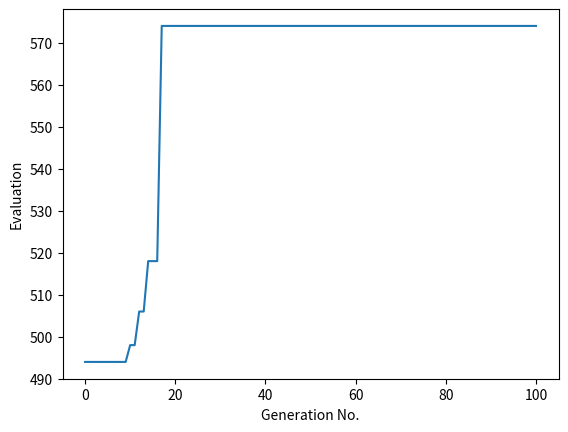

Write Python code to recreate this figure.
import matplotlib.pyplot as plt
import time
import numpy as np
import random

n = 50 # No. of solutions in the population.
added = 2000 # Arbitrary no. added to fitness/evaluation.
mutation_rate = 0.80
generations = 100 #N No. of generations/loop

""" ****************** GENETIC FUNCTIONS *********************** """
def fitness(w, x, y, z):
    return w**3 + x**2 - y**2 - z**2 + (2 * y * z) - (3 * w * x) + (w * z) - (x * y) + 2

def bin_to_dec(list_bin):
    decimal = 0
    for i in range(len(list_bin)):
        digit = list_bin.pop()
        if digit == "1":
            decimal = decimal + pow(2, 1)
    
    return decimal
    
def evaluation(solution):
    w = bin_to_dec(solution[0:4])
    x = bin_to_dec(solution[4:8])
    y = bin_to_dec(solution[8:12])
    z = bin_to_dec(solution[12:16])
    fit = fitness(w, x, y, z)
    return fit
    
def averaging(added, fitness):
    increased = [x + added for x in fitness]
    average = sum(increased)/len(increased)
    averaging = [x/average for x in increased]

    return averaging

# Use for single-point crossover.
def substring_swap(sol1, sol2):
    dimension = len(sol1)
    index = random.randint(0, dimension - 1)
    
    print(f"Index of swapping: {index}")
    offspring1 = sol1[0:index] + sol2[index:] 
    offspring2 = sol2[0:index] + sol1[index:] 
    
    return offspring1, offspring2 
    
def mutation(sol):
    dimension = len(sol)
    index1 = random.randint(0, dimension - 1)

    new_sol = sol
    
    if new_sol[index1] == '1': new_sol[index1] = '0'
    else: new_sol[index1] = '1'
    
    return new_sol

def select_parent(random_number, wheel):
    dimension = len(wheel)
    for i in range(dimension):
        if random_number > wheel[i][0]:
            if random_number < wheel[i][1]:
                return i + 1
            else: continue
""" *********************************************************** """

""" ******************* GENERATING FUNCTION ****************** """
def generate_population(n):
    population = []
    for _ in range(n):  # Use underscore (_) for a variable that's not used
        # Generate binary strings for w, x, y, z
        solution = []
        for _ in range(4):  # Loop for generating 16 binary values directly
            solution.extend(['1' if random.random() < 0.5 else '0' for _ in range(4)])
        population.append(solution)
    return population
        
def generate_wheel(strength: list) -> list:
    wheel = []
    pair = []
    dimension = len(strength)
    start = 0.0
    end = strength[0]
    pair.append(start)
    pair.append(end)
    wheel.append(pair)

    for num in range(dimension):
        pair = []
        if num != 0:
            start = end
            end = start + strength[num]
            pair.append(start)
            pair.append(end)
            wheel.append(pair)
    
    return wheel
""" *********************************************************** """

""" POPULATION GENERATION """
popn = generate_population(n)
print("The Solutions")
for i in range(n):
    print(popn[i])

""" FITNESS VALUE CALCULATION """
fitness_value = []
for i in range(n):
    fit = evaluation(popn[i])
    fitness_value.append(fit)
print("\nThe Evaluation")
print(fitness_value)

""" KEEP TRACK OF BEST """
all_fitness = []
index_best = np.argmax(fitness_value)
super_best_sol = popn[index_best]
super_best_fitness = max(fitness_value)
print("\nBest Solution: ", super_best_sol)
print("\nBest Solution: ", super_best_fitness)
all_fitness.append(super_best_fitness)
super_best_time = []
super_best_time_generation = [] 

# Track what time the iteration started.
start_seconds = time.time()
start_seconds_local_time = time.localtime(start_seconds).tm_sec

for j in range(generations):
    print(f"\nGeneration : {j}")

    # Calculate the strength of each solution.
    ave = averaging(added, fitness_value)

    # Convert averaging into strength percentages.
    strength = [x/sum(ave) for x in ave]
    # print("\nThe Strength")
    # print(strength)

    wheel = generate_wheel(strength)
    # print("\nThe Wheel")
    # print(wheel)

    # Recombination using single-point crossover. 
    new_population = []
    for i in range(int(n/2)):
        parent1 = select_parent(random.random(), wheel)
        parent2 = select_parent(random.random(), wheel)
        print(f"\nParents {parent1} and {parent2}")

        print("\nRecombination: ", i)
        print("Before Swapping")
        print(f"Parent 1 {popn[parent1-1]}")
        print(f"Parent 2 {popn[parent2-1]}")
        print(f"Fitness Parent 1 : {evaluation(popn[parent1-1])}")
        print(f"Fitness Parent 2 : {evaluation(popn[parent2-1])}")
        child1, child2 = substring_swap(popn[parent1-1], popn[parent2-1])
        print("After Swapping")
        print(f"child1 : {child1}")
        print(f"child2 : {child2}")
        print(f"Fitness child1 : {evaluation(child1)}") 
        print(f"Fitness child2 : {evaluation(child2)}") 
        new_population.append(child1)
        new_population.append(child2)

    # print("New Solutions")
    # for i in range(n):
    #     print(new_population[i])

    # CALCULATE FITNESS 
    fitness_value = []
    for i in range(n):
        fit = evaluation(new_population[i])
        fitness_value.append(fit)
    print("\nNew Solution Fitness Evaluation")
    print(fitness_value)

    # MUTATION
    for i in range(n):
        random_number = random.random()
        if random_number < mutation_rate:
            mutatated = mutation(new_population[i])
            new_population[i] = mutatated
    # New population becomes current population.
    popn = new_population

    # print("Mutated Solutions")
    # for i in range(n):
    #     print(new_population[i])

    # CALCULATE FITNESS
    fitness_value = []
    for i in range(n):
        fit = evaluation(new_population[i])
        fitness_value.append(fit)
        
    print("\nMutated Solution Fitness Evaluation")
    print(fitness_value)

    """ DETERMINE THE BEST IN THE GENERATION """
    index_best = np.argmax(fitness_value)
    best_sol_current_gen = new_population[index_best]
    best_fit_current_gen = max(fitness_value)

    """ COMPARE OVERALL BEST """
    if best_fit_current_gen > super_best_fitness: 
        super_best_fitness = best_fit_current_gen
        super_best_sol = best_sol_current_gen
        super_best_time_generation.append(j) 

        # Extract seconds
        seconds = time.time()
        super_best_time_current = time.localtime(seconds).tm_sec

        # Track the time and generation whenever the best is found.
        super_best_time.append(super_best_time_current)

        # Print the time and generation whenever the best is found.
        print(f"Time & Generation the best was found: {super_best_time_current} seconds at Gen {j}")

    print(f"\nBest Solution: {super_best_sol}")
    print(f"Best Fitness: {super_best_fitness}")

    all_fitness.append(super_best_fitness)
    
# Track what time iteration ended.
seconds_end = time.time()
end_seconds_local_time = time.localtime(seconds_end).tm_sec

# Print the time the iteration started.
print(f"\nGenetic Algorithm started local time at {start_seconds_local_time} seconds.\n")

# Print all the Time and Generation where the best was found.
for i in range(len(super_best_time_generation)):
    print(f"Time & Generation the best was found: {super_best_time[i]} seconds at Gen {super_best_time_generation[i]}")

# Print the time the iteration ended.
print(f"\nGenetic Algorithm ended local time at {end_seconds_local_time} seconds.")


print(f"\nAll fitness: {all_fitness}")
plt.plot(all_fitness)
plt.ylabel("Evaluation")
plt.xlabel("Generation No.")
plt.show()